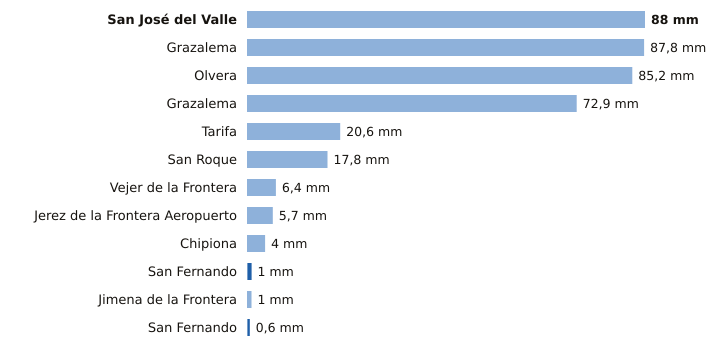

Source data for this figure (header and first rows):
estacion, provincia, indicativo, mm_6_dias_anteriores, mm_hoy, mm_7_dias, horas_de_hoy
San José del Valle, Cádiz, 5950X, 88.0, 0.0, 88.0, 5
Grazalema, Cádiz, 5911A, 87.8, 0.0, 87.8, 5
Olvera, Cádiz, 5919X, 85.2, 0.0, 85.2, 4
Grazalema, Cádiz, 5911X, 72.9, 0.0, 72.9, 5
Tarifa, Cádiz, 6001, 20.6, 0.0, 20.6, 5
San Roque, Cádiz, 6056X, 17.8, 0.0, 17.8, 4
Vejer de la Frontera, Cádiz, 5995B, 6.4, 0.0, 6.4, 5
Jerez de la Frontera Aeropuerto, Cádiz, 5960, 5.7, 0.0, 5.7, 5
Chipiona, Cádiz, 5906X, 4.0, 0.0, 4.0, 4
San Fernando, Cádiz, 5972X, 0.1, 0.9, 1.0, 5
Jimena de la Frontera, Cádiz, 6042I, 1.0, 0.0, 1.0, 4
San Fernando, Cádiz, 5972Y, 0.1, 0.5, 0.6, 5
